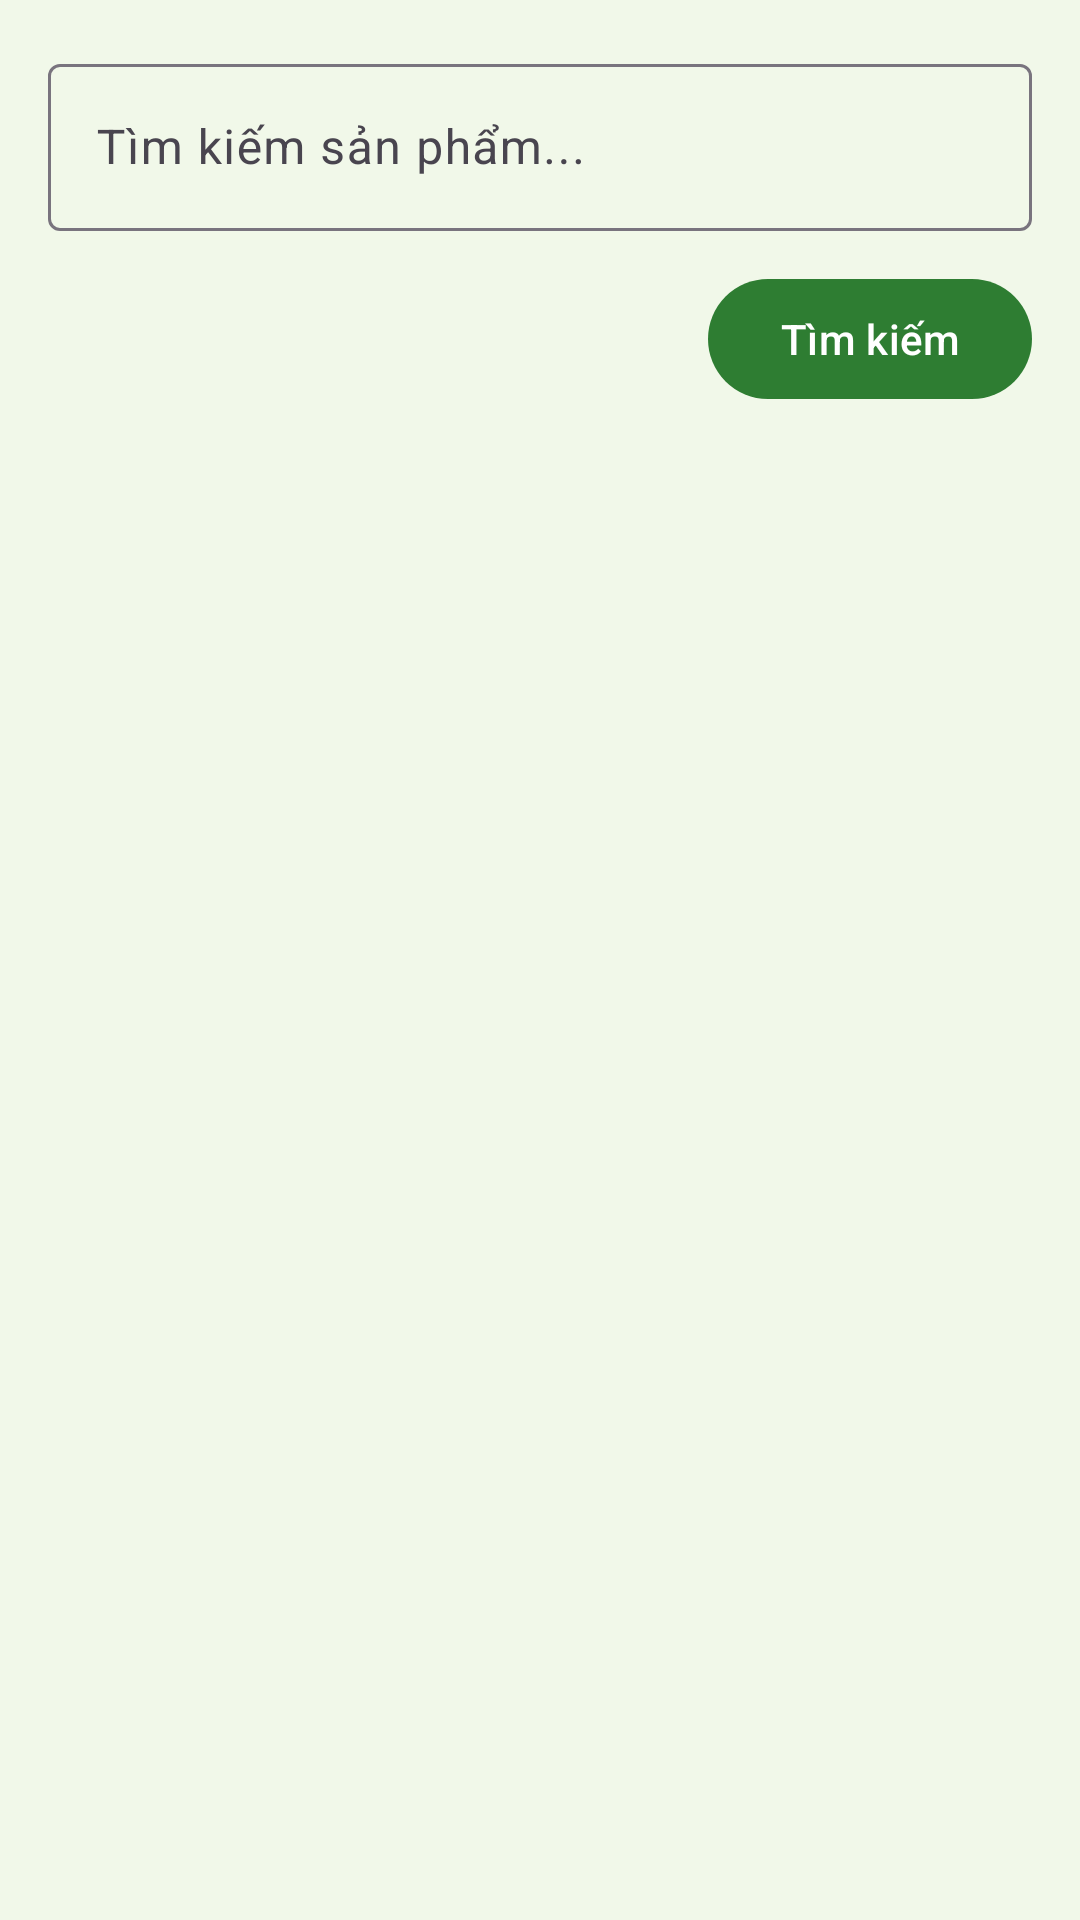

Android layout source for this screen:
<!-- AndroidManifest.xml: application theme Theme.Htgdnss -->
<!-- res/layout/activity_search.xml -->
<?xml version="1.0" encoding="utf-8"?>
<androidx.constraintlayout.widget.ConstraintLayout xmlns:android="http://schemas.android.com/apk/res/android"
    xmlns:app="http://schemas.android.com/apk/res-auto"
    android:layout_width="match_parent"
    android:layout_height="match_parent"
    android:padding="16dp">

    <com.google.android.material.textfield.TextInputLayout
        android:id="@+id/tilQuery"
        android:layout_width="0dp"
        android:layout_height="wrap_content"
        style="@style/Widget.Material3.TextInputLayout.OutlinedBox"
        app:layout_constraintTop_toTopOf="parent"
        app:layout_constraintStart_toStartOf="parent"
        app:layout_constraintEnd_toEndOf="parent">

        <com.google.android.material.textfield.TextInputEditText
            android:id="@+id/edtQuery"
            android:layout_width="match_parent"
            android:layout_height="wrap_content"
            android:hint="@string/search_hint"
            android:inputType="text"
            android:maxLines="1" />
    </com.google.android.material.textfield.TextInputLayout>

    <com.google.android.material.button.MaterialButton
        android:id="@+id/btnDoSearch"
        android:layout_width="wrap_content"
        android:layout_height="wrap_content"
        android:text="Tìm kiếm"
        app:layout_constraintTop_toBottomOf="@id/tilQuery"
        app:layout_constraintEnd_toEndOf="parent"
        android:layout_marginTop="12dp"/>

    <ProgressBar
        android:id="@+id/progress"
        android:layout_width="wrap_content"
        android:layout_height="wrap_content"
        android:visibility="gone"
        app:layout_constraintTop_toBottomOf="@id/btnDoSearch"
        app:layout_constraintBottom_toBottomOf="parent"
        app:layout_constraintStart_toStartOf="parent"
        app:layout_constraintEnd_toEndOf="parent" />

    <androidx.recyclerview.widget.RecyclerView
        android:id="@+id/rvResults"
        android:layout_width="0dp"
        android:layout_height="0dp"
        app:layout_constraintTop_toBottomOf="@id/btnDoSearch"
        app:layout_constraintBottom_toBottomOf="parent"
        app:layout_constraintStart_toStartOf="parent"
        app:layout_constraintEnd_toEndOf="parent"
        android:layout_marginTop="8dp" />

</androidx.constraintlayout.widget.ConstraintLayout>
<!-- resources referenced by this layout -->
<resources>
  <string name="search_hint">Tìm kiếm sản phẩm...</string>
  <style name="Theme.Htgdnss" parent="Theme.Material3.DayNight.NoActionBar">
          <item name="colorPrimary">@color/colorPrimary</item>
          <item name="colorPrimaryVariant">@color/colorPrimaryVariant</item>
          <item name="colorOnPrimary">@color/colorOnPrimary</item>
  
          <item name="colorSecondary">@color/colorSecondary</item>
          <item name="colorSecondaryVariant">@color/colorSecondaryVariant</item>
          <item name="colorOnSecondary">@color/colorOnSecondary</item>
  
          
          <item name="android:windowBackground">@color/light_green_bg</item>
          <item name="android:statusBarColor">@color/colorPrimaryVariant</item>
          <item name="android:windowLightStatusBar">true</item>
      </style>
  <color name="colorPrimary">@color/green_primary</color>
  <color name="colorPrimaryVariant">@color/green_primary_dark</color>
  <color name="colorOnPrimary">@color/white</color>
  <color name="colorSecondary">@color/orange_fresh</color>
  <color name="colorSecondaryVariant">@color/orange_fresh_dark</color>
  <color name="colorOnSecondary">@color/white</color>
  <color name="light_green_bg">#F1F8E9</color>
  <color name="green_primary">#2E7D32</color>
  <color name="green_primary_dark">#1B5E20</color>
  <color name="white">#FFFFFF</color>
  <color name="orange_fresh">#FF9800</color>
  <color name="orange_fresh_dark">#F57C00</color>
</resources>
